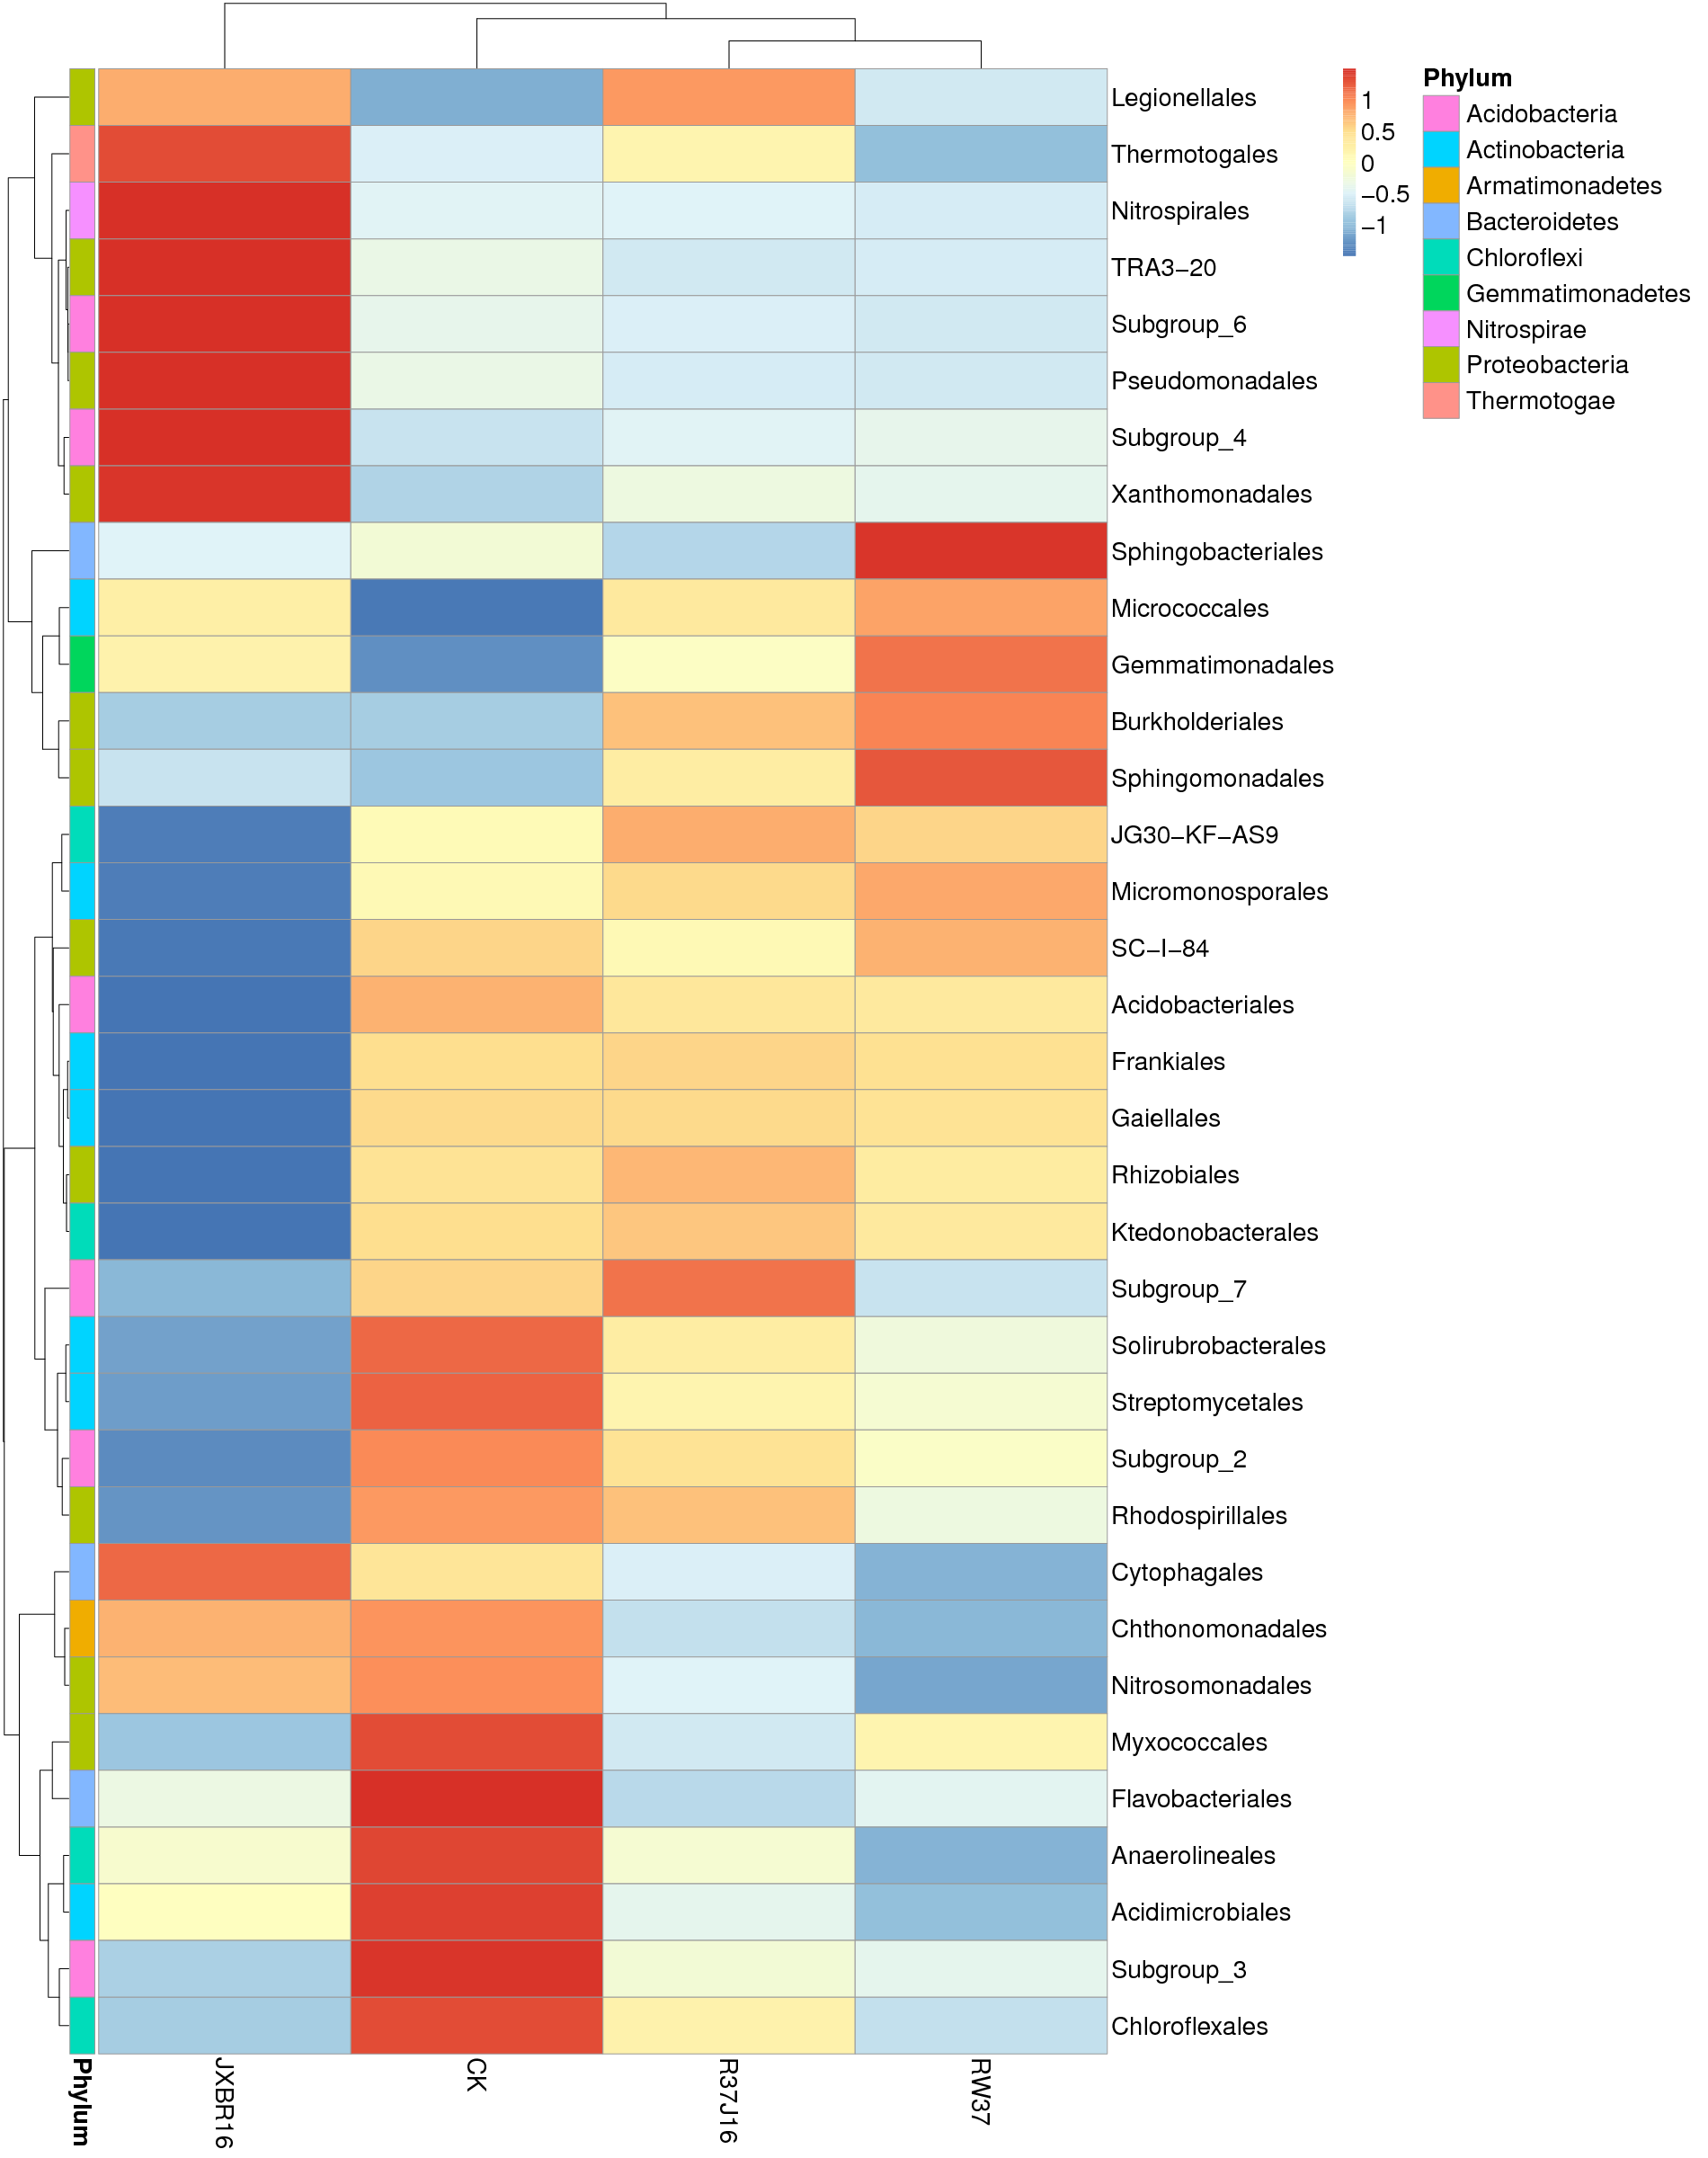

Reproduce this figure in R.
library(pheatmap)
        x<-read.table("/Mega/bioinfo/sci/Project/Mic/16sRNA/C10117100230/Project/project1/output/02.OTU/Taxa_heatmap/group/group.o.txt",sep="\t",header=T,row.names=1)
        tax<-read.table("p-o.list",sep="\t",header=F)
        annotation_row = data.frame(Phylum=factor(tax$V2))
        rownames(annotation_row) = tax$V1
        pheatmap(x,scale="row",annotation_row = annotation_row,filename="/Mega/bioinfo/sci/Project/Mic/16sRNA/C10117100230/Project/project1/output/02.OTU/Taxa_heatmap/group/group.o.pdf",,height=ceiling(24),width=ceiling(18.7096774193548),fontsize=20)
        dev.off()
